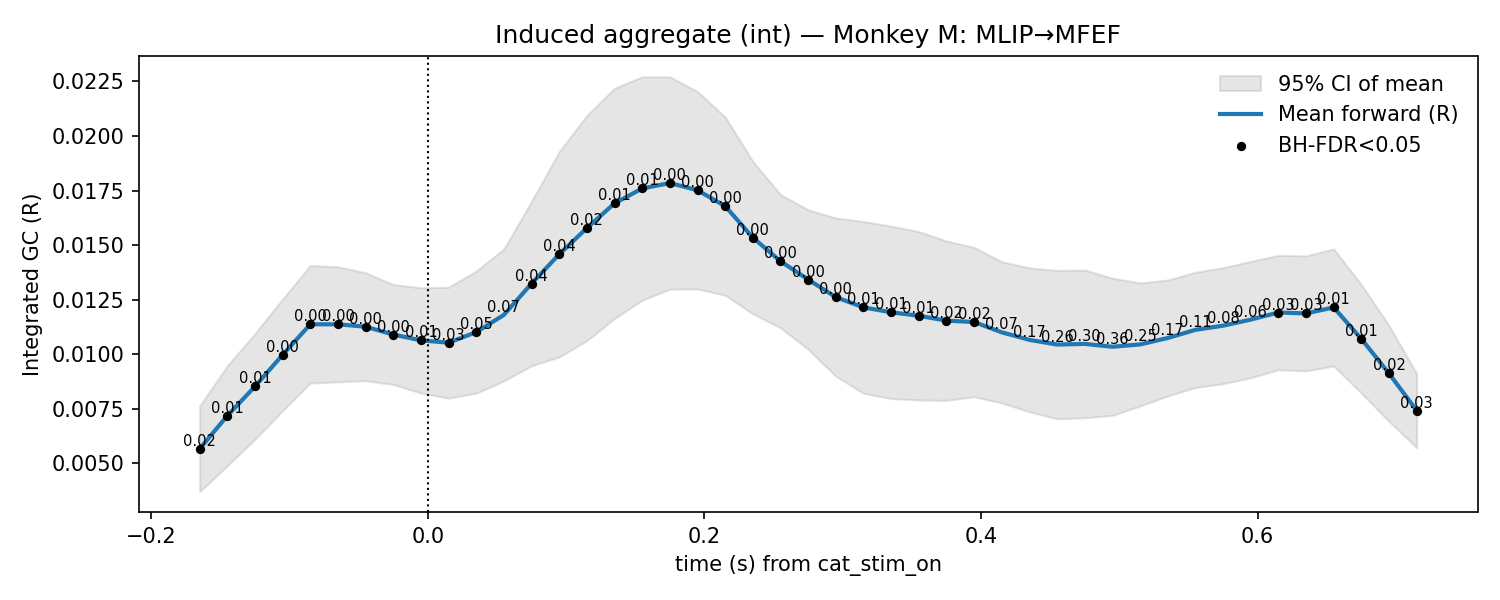

Data behind this chart, as committed beside it:
t, mu, lo, hi, p_stouffer, sig_fdr, n_sessions
-0.165, 0.005665, 0.003704, 0.007626, 0.0213, 1, 11.0
-0.145, 0.00718, 0.004886, 0.009473, 0.009287, 1, 11.0
-0.125, 0.008524, 0.0061, 0.01095, 0.006589, 1, 11.0
-0.105, 0.009972, 0.007411, 0.01253, 0.003616, 1, 11.0
-0.085, 0.01137, 0.008675, 0.01407, 0.002156, 1, 11.0
-0.065, 0.01137, 0.008734, 0.01401, 0.001864, 1, 11.0
-0.045, 0.01126, 0.008786, 0.01373, 0.001284, 1, 11.0
-0.025, 0.0109, 0.008614, 0.01319, 0.002546, 1, 11.0
-0.005, 0.01063, 0.00822, 0.01305, 0.007256, 1, 11.0
0.015, 0.01053, 0.007987, 0.01307, 0.02547, 1, 11.0
0.035, 0.01101, 0.008212, 0.01381, 0.04734, 1, 11.0
0.055, 0.0118, 0.008778, 0.01483, 0.06794, 0, 11.0
0.075, 0.01324, 0.009469, 0.01701, 0.04452, 1, 11.0
0.095, 0.01458, 0.009874, 0.01928, 0.03553, 1, 11.0
0.115, 0.01578, 0.01062, 0.02094, 0.02376, 1, 11.0
0.135, 0.01691, 0.01164, 0.02219, 0.0113, 1, 11.0
0.155, 0.0176, 0.01248, 0.02271, 0.006274, 1, 11.0
0.175, 0.01785, 0.01298, 0.02271, 0.002626, 1, 11.0
0.195, 0.01751, 0.01299, 0.02203, 0.001026, 1, 11.0
0.215, 0.01679, 0.0127, 0.02087, 0.0005792, 1, 11.0
0.235, 0.01534, 0.01185, 0.01884, 0.001973, 1, 11.0
0.255, 0.01426, 0.01121, 0.01731, 0.00199, 1, 11.0
0.275, 0.01342, 0.01023, 0.01662, 0.002235, 1, 11.0
0.295, 0.01262, 0.00899, 0.01624, 0.004053, 1, 11.0
0.315, 0.01215, 0.008208, 0.01608, 0.008791, 1, 11.0
0.335, 0.01192, 0.007968, 0.01587, 0.01189, 1, 11.0
0.355, 0.01176, 0.007904, 0.01562, 0.01001, 1, 11.0
0.375, 0.01154, 0.007884, 0.01519, 0.01679, 1, 11.0
0.395, 0.01148, 0.008053, 0.0149, 0.01768, 1, 11.0
0.415, 0.011, 0.007766, 0.01424, 0.07205, 0, 11.0
0.435, 0.01066, 0.00736, 0.01396, 0.1657, 0, 11.0
0.455, 0.01044, 0.007041, 0.01384, 0.2604, 0, 11.0
0.475, 0.01047, 0.007089, 0.01386, 0.2958, 0, 11.0
0.495, 0.01034, 0.007196, 0.01349, 0.363, 0, 11.0
0.515, 0.01045, 0.007629, 0.01327, 0.2462, 0, 11.0
0.535, 0.01074, 0.008085, 0.0134, 0.1728, 0, 11.0
0.555, 0.01112, 0.008476, 0.01376, 0.1077, 0, 11.0
0.575, 0.01131, 0.008649, 0.01397, 0.08161, 0, 11.0
0.595, 0.01159, 0.008919, 0.01425, 0.06317, 0, 11.0
0.615, 0.01191, 0.00929, 0.01453, 0.02734, 1, 11.0
0.635, 0.01187, 0.009234, 0.01451, 0.02721, 1, 11.0
0.655, 0.01215, 0.009464, 0.01483, 0.01477, 1, 11.0
0.675, 0.0107, 0.008217, 0.01319, 0.01465, 1, 11.0
0.695, 0.009121, 0.006926, 0.01132, 0.02207, 1, 11.0
0.715, 0.007419, 0.005719, 0.009118, 0.03446, 1, 11.0
